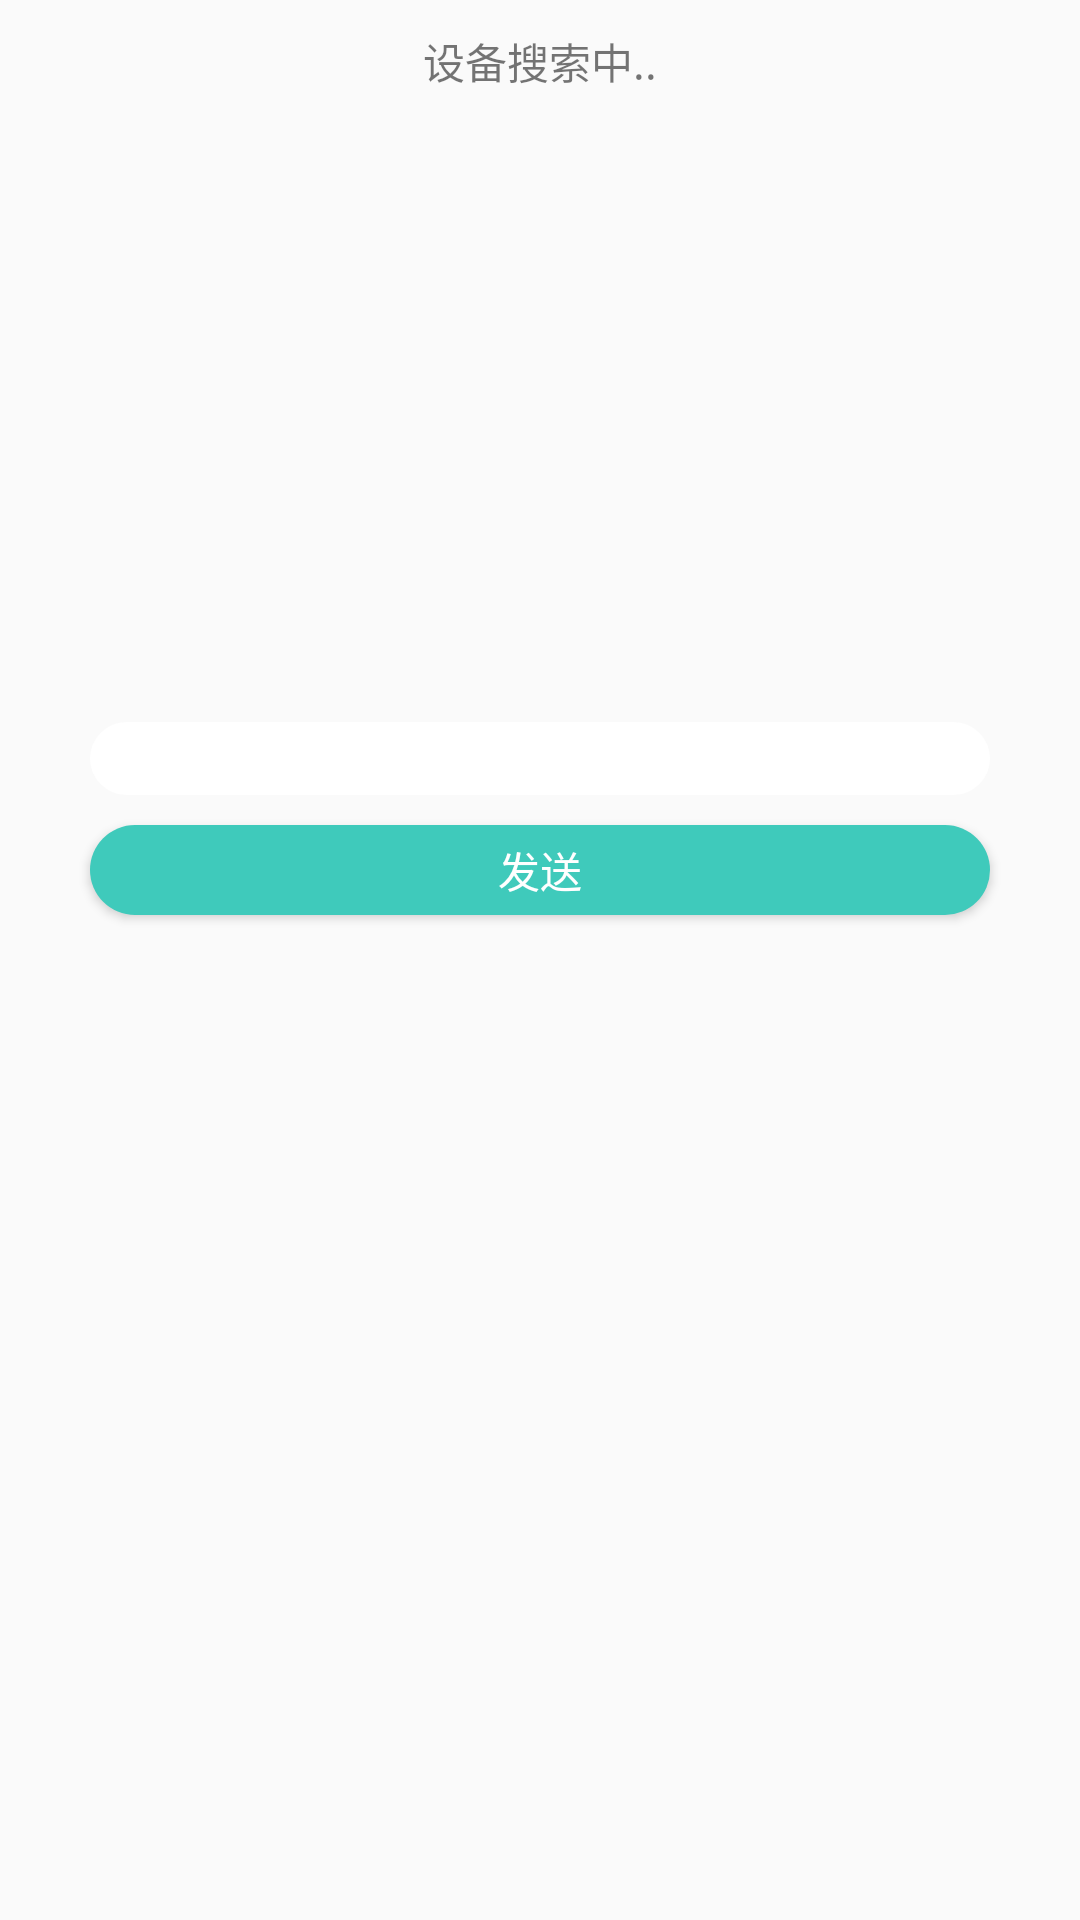

The Android layout XML behind this screen, and the referenced resources:
<!-- AndroidManifest.xml: application theme AppTheme -->
<!-- res/layout/activity_client_bluetooth.xml -->
<?xml version="1.0" encoding="utf-8"?>
<LinearLayout xmlns:android="http://schemas.android.com/apk/res/android"
    android:layout_width="match_parent"
    android:layout_height="match_parent"
    android:orientation="vertical">

    <TextView
        android:layout_width="match_parent"
        android:layout_height="wrap_content"
        android:layout_margin="10dp"
        android:gravity="center"
        android:text="设备搜索中.." />

    <ListView
        android:id="@+id/list"
        android:layout_width="match_parent"
        android:layout_height="200dp"></ListView>

    <EditText
        android:id="@+id/bluetooth_msg"
        android:layout_width="300dp"
        android:layout_height="wrap_content"
        android:layout_gravity="center"
        android:background="@drawable/bg_regist" />

    <Button
        android:id="@+id/bluetooth_send"
        android:layout_width="300dp"
        android:layout_height="30dp"
        android:layout_gravity="center"
        android:layout_marginTop="10dp"
        android:background="@drawable/bg_login"
        android:text="发送"
        android:textColor="#fff" />

</LinearLayout>
<!-- resources referenced by this layout -->
<resources>
  <!-- drawable bg_login (drawable) -->
  <?xml version="1.0" encoding="utf-8"?>
  <shape xmlns:android="http://schemas.android.com/apk/res/android">
      <corners
          android:bottomLeftRadius="30dp"
          android:bottomRightRadius="30dp"
          android:topLeftRadius="30dp"
          android:topRightRadius="30dp" />
      <solid android:color="@color/colorBlue" />
  </shape>
  <!-- drawable bg_regist (drawable) -->
  <?xml version="1.0" encoding="utf-8"?>
  <shape xmlns:android="http://schemas.android.com/apk/res/android">
      <corners
          android:bottomLeftRadius="30dp"
          android:bottomRightRadius="30dp"
          android:topLeftRadius="30dp"
          android:topRightRadius="30dp" />
      <solid android:color="#ffffff" />
  </shape>
  <style name="AppTheme" parent="Theme.AppCompat.Light.DarkActionBar">
          
          <item name="colorPrimary">@color/colorPrimary</item>
          <item name="colorPrimaryDark">@color/colorPrimaryDark</item>
          <item name="colorAccent">@color/colorAccent</item>
      </style>
  <color name="colorBlue">#3FCABB</color>
  <color name="colorPrimary">#3F51B5</color>
  <color name="colorPrimaryDark">#303F9F</color>
  <color name="colorAccent">#3FCABB</color>
</resources>
